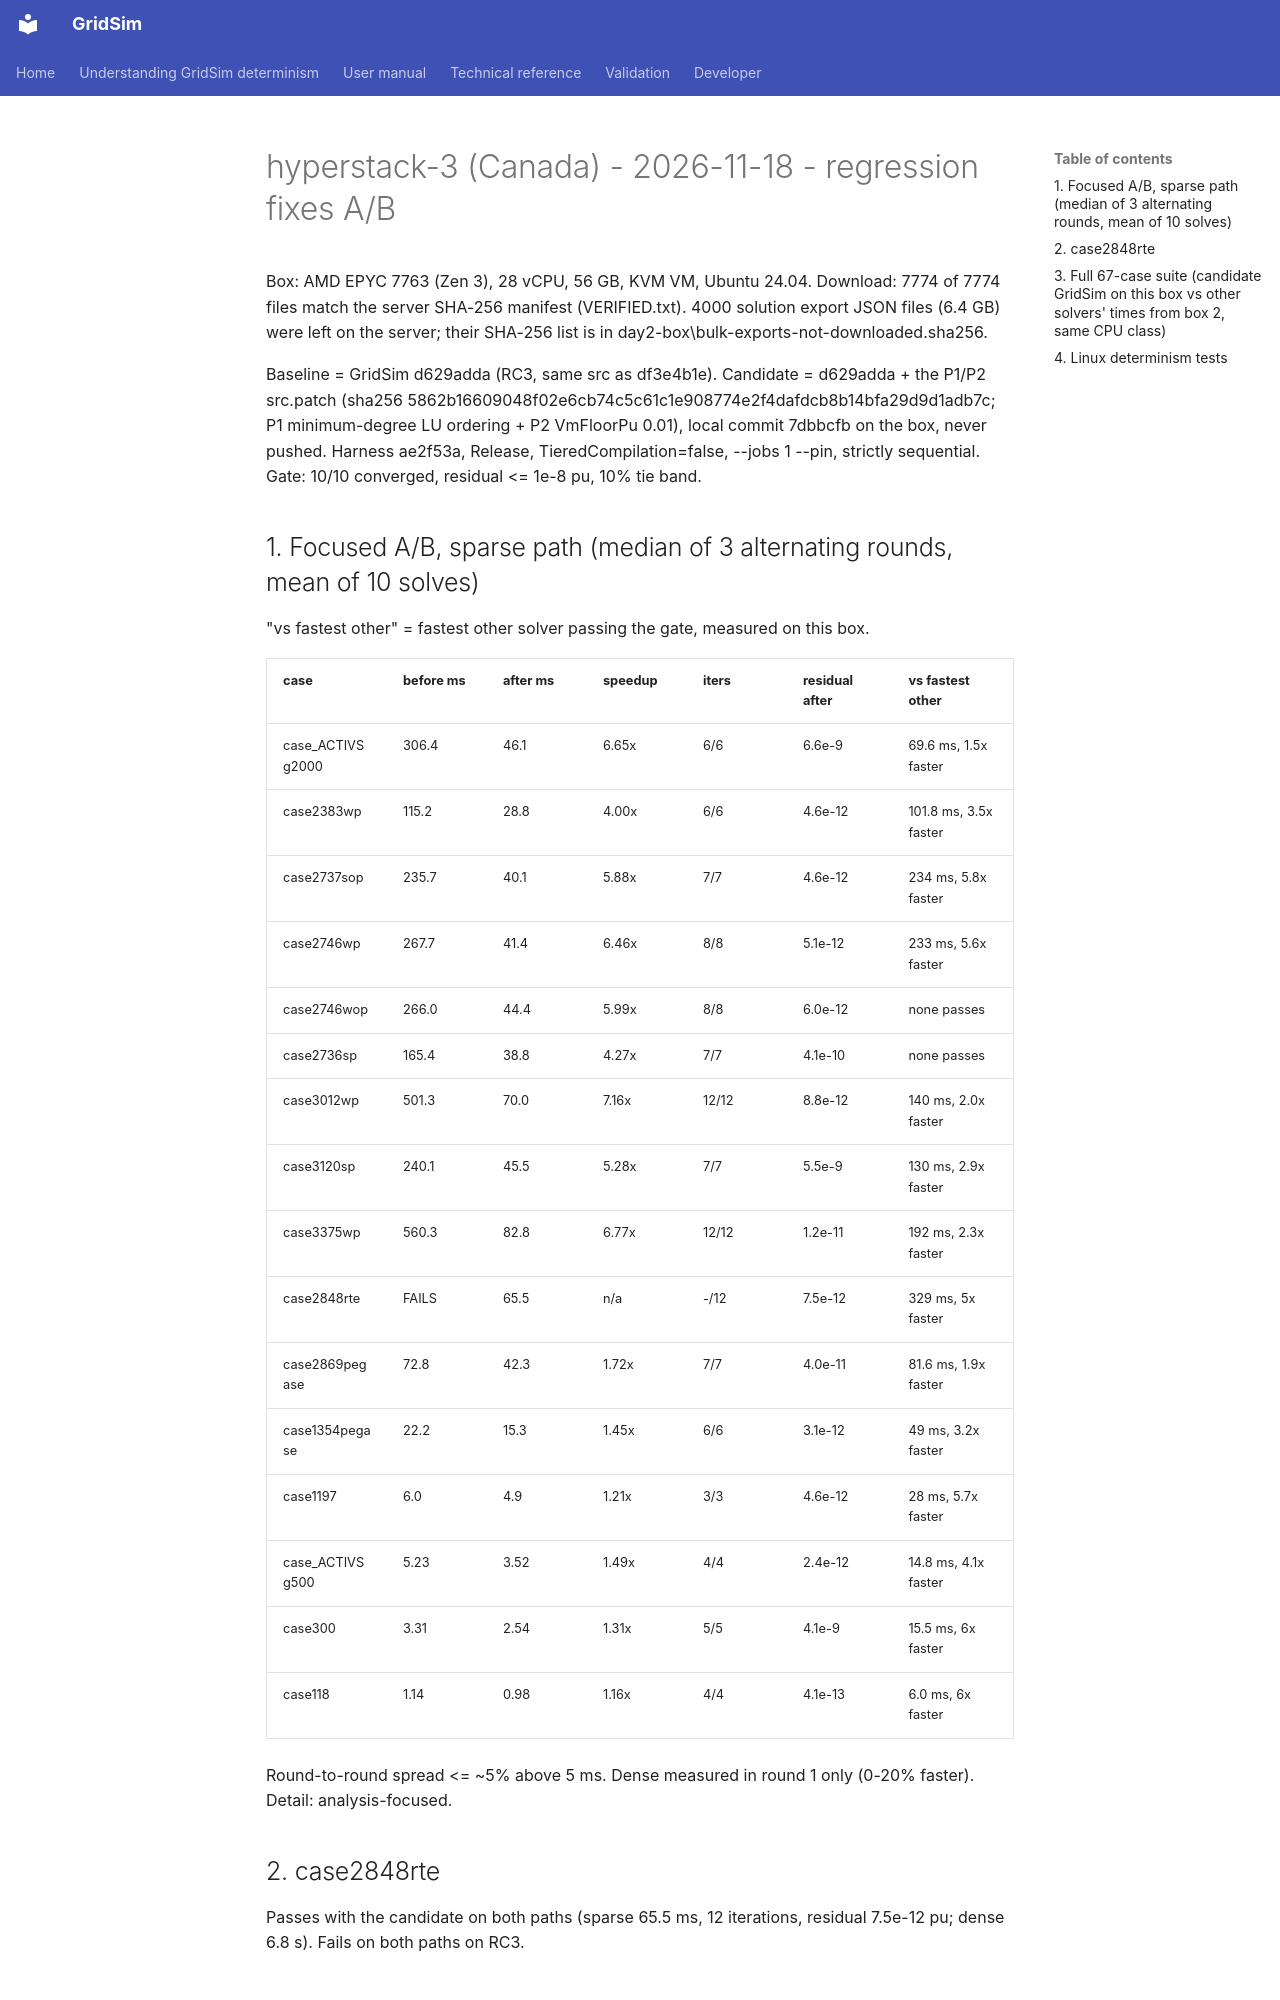

repository: MarkS0485/GridSim · page: developer/benchmarks/history/hyperstack-2026-11/box3-canada-fixes/SUMMARY/index.html · generator: mkdocs

# hyperstack-3 (Canada) - 2026-11-18 - regression fixes A/B

Box: AMD EPYC 7763 (Zen 3), 28 vCPU, 56 GB, KVM VM, Ubuntu 24.04. Download: 7774 of 7774 files match the server SHA-256
manifest (VERIFIED.txt). 4000 solution export JSON files (6.4 GB) were left on the server; their SHA-256 list is in
day2-box\bulk-exports-not-downloaded.sha256.

Baseline = GridSim d629adda (RC3, same src as df3e4b1e). Candidate = d629adda + the P1/P2 src.patch
(sha256 5862b16609048f02e6cb74c5c61c1e908774e2f4dafdcb8b14bfa29d9d1adb7c; P1 minimum-degree LU ordering + P2 VmFloorPu
0.01), local commit 7dbbcfb on the box, never pushed. Harness ae2f53a, Release, TieredCompilation=false, --jobs 1 --pin,
strictly sequential. Gate: 10/10 converged, residual <= 1e-8 pu, 10% tie band.

## 1. Focused A/B, sparse path (median of 3 alternating rounds, mean of 10 solves)

"vs fastest other" = fastest other solver passing the gate, measured on this box.

| case | before ms | after ms | speedup | iters | residual after | vs fastest other |
|---|---|---|---|---|---|---|
| case_ACTIVSg2000 | 306.4 | 46.1 | 6.65x | 6/6 | 6.6e-9 | 69.6 ms, 1.5x faster |
| case2383wp | 115.2 | 28.8 | 4.00x | 6/6 | 4.6e-12 | 101.8 ms, 3.5x faster |
| case2737sop | 235.7 | 40.1 | 5.88x | 7/7 | 4.6e-12 | 234 ms, 5.8x faster |
| case2746wp | 267.7 | 41.4 | 6.46x | 8/8 | 5.1e-12 | 233 ms, 5.6x faster |
| case2746wop | 266.0 | 44.4 | 5.99x | 8/8 | 6.0e-12 | none passes |
| case2736sp | 165.4 | 38.8 | 4.27x | 7/7 | 4.1e-10 | none passes |
| case3012wp | 501.3 | 70.0 | 7.16x | 12/12 | 8.8e-12 | 140 ms, 2.0x faster |
| case3120sp | 240.1 | 45.5 | 5.28x | 7/7 | 5.5e-9 | 130 ms, 2.9x faster |
| case3375wp | 560.3 | 82.8 | 6.77x | 12/12 | 1.2e-11 | 192 ms, 2.3x faster |
| case2848rte | FAILS | 65.5 | n/a | -/12 | 7.5e-12 | 329 ms, 5x faster |
| case2869pegase | 72.8 | 42.3 | 1.72x | 7/7 | 4.0e-11 | 81.6 ms, 1.9x faster |
| case1354pegase | 22.2 | 15.3 | 1.45x | 6/6 | 3.1e-12 | 49 ms, 3.2x faster |
| case1197 | 6.0 | 4.9 | 1.21x | 3/3 | 4.6e-12 | 28 ms, 5.7x faster |
| case_ACTIVSg500 | 5.23 | 3.52 | 1.49x | 4/4 | 2.4e-12 | 14.8 ms, 4.1x faster |
| case300 | 3.31 | 2.54 | 1.31x | 5/5 | 4.1e-9 | 15.5 ms, 6x faster |
| case118 | 1.14 | 0.98 | 1.16x | 4/4 | 4.1e-13 | 6.0 ms, 6x faster |

Round-to-round spread <= ~5% above 5 ms. Dense measured in round 1 only (0-20% faster). Detail: analysis-focused\.

## 2. case2848rte

Passes with the candidate on both paths (sparse 65.5 ms, 12 iterations, residual 7.5e-12 pu; dense 6.8 s). Fails on
both paths on RC3.
